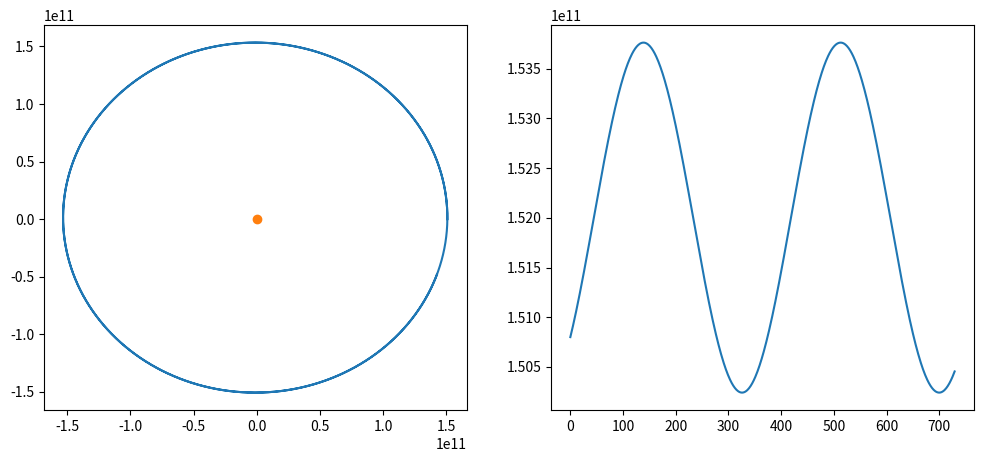

The matplotlib source for this figure:
#planet
import numpy as np
import matplotlib.pyplot as plt 

#constants
G=6.6743e-11
AU=149.597871e9 # 1 astronomical unit (AU) is the mean distance between su
AU1=150.8e9
mj=5.97219e24
mJ=1.899e27
M=1.9891e30
day=86400;
year=31556926;
v0=AU*2*np.pi/year;
Fg=G*M*mj/AU**2
ag=Fg/mj
Fc=mj*v0**2/AU
ac=Fc/mj

L=2

x0=AU1;
y0=0;
u0=0;
x=np.zeros(365*L, dtype=float);
y=np.zeros(365*L, dtype=float);

x[0]=x0;
y[0]=y0;
u=u0;
v=v0;

for i in range(1,365*L):    
    print(i)
    x[i]=x[i-1]+day*u;
    y[i]=y[i-1]+day*v;
    ax=-G*M/(abs(x[i]**2+y[i]**2)**[3/2])*x[i];
    ay=-G*M/(abs(x[i]**2+y[i]**2)**[3/2])*y[i];
    u=u+ax*day;
    v=v+ay*day;

rj=(x**2+y**2)**.5
a=max(rj)
b=min(rj)
e=1-2/(a/b+1)
rel=(a/b-1)


fig=plt.figure(1,figsize=(12,5))
ax=fig.add_subplot(1,2,1)
ax.plot(x,y)
ax.plot (0,0,'o')
# plt.show()
#axis equal

ax=fig.add_subplot(1,2,2)
ax.plot(range(0,365*2),rj)
plt.savefig('./planet_earth.png', dpi=300, bbox_inches='tight')